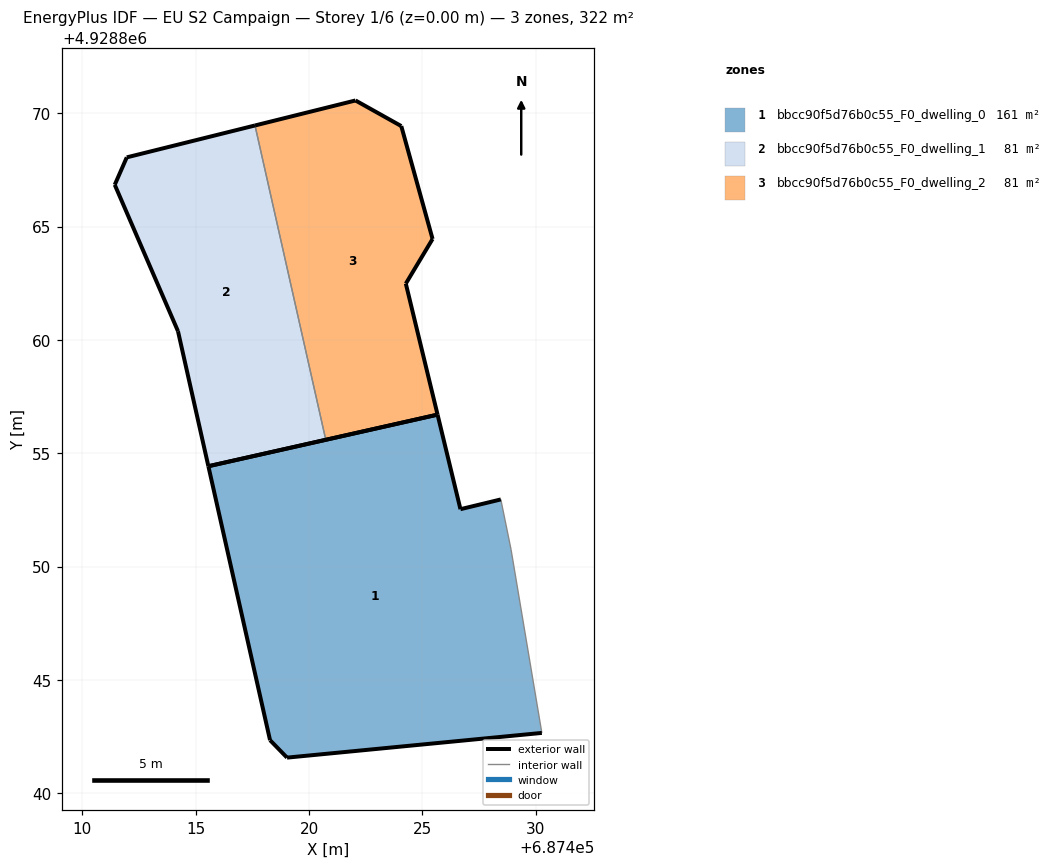
=== STOREY PLAN SPEC (per zone: floor XY polygon, exterior-wall plan segments, windows/doors) ===
zone 1: bbcc90f5d76b0c55_F0_dwelling_0  (161.2 m²)
  floor: (687430.27, 4928842.67) (687428.91, 4928850.76) (687428.46, 4928852.96) (687426.68, 4928852.53) (687425.67, 4928856.71) (687415.56, 4928854.43) (687418.28, 4928842.34) (687419.03, 4928841.58)
  exterior wall: (687425.67, 4928856.71) – (687426.68, 4928852.53)  [4.3 m]
  exterior wall: (687426.68, 4928852.53) – (687428.46, 4928852.96)  [1.8 m]
  exterior wall: (687430.27, 4928842.67) – (687419.03, 4928841.58)  [11.3 m]
  exterior wall: (687419.03, 4928841.58) – (687418.28, 4928842.34)  [1.1 m]
  exterior wall: (687418.28, 4928842.34) – (687415.56, 4928854.43)  [12.4 m]
  exterior wall: (687415.56, 4928854.43) – (687425.67, 4928856.71)  [10.4 m]
  interior walls: 2
zone 2: bbcc90f5d76b0c55_F0_dwelling_1  (80.6 m²)
  floor: (687420.74, 4928855.59) (687417.62, 4928869.46) (687411.96, 4928868.05) (687411.43, 4928866.84) (687414.22, 4928860.38) (687415.56, 4928854.43)
  exterior wall: (687420.74, 4928855.59) – (687415.56, 4928854.43)  [5.3 m]
  exterior wall: (687415.56, 4928854.43) – (687414.22, 4928860.38)  [6.1 m]
  exterior wall: (687414.22, 4928860.38) – (687411.43, 4928866.84)  [7.0 m]
  exterior wall: (687411.43, 4928866.84) – (687411.96, 4928868.05)  [1.3 m]
  exterior wall: (687411.96, 4928868.05) – (687417.62, 4928869.46)  [5.8 m]
  interior walls: 1
zone 3: bbcc90f5d76b0c55_F0_dwelling_2  (80.6 m²)
  floor: (687425.67, 4928856.71) (687424.27, 4928862.48) (687425.45, 4928864.45) (687424.07, 4928869.43) (687422.05, 4928870.56) (687417.62, 4928869.46) (687420.74, 4928855.59)
  exterior wall: (687425.45, 4928864.45) – (687424.27, 4928862.48)  [2.3 m]
  exterior wall: (687424.27, 4928862.48) – (687425.67, 4928856.71)  [5.9 m]
  exterior wall: (687425.67, 4928856.71) – (687420.74, 4928855.59)  [5.1 m]
  exterior wall: (687417.62, 4928869.46) – (687422.05, 4928870.56)  [4.6 m]
  exterior wall: (687422.05, 4928870.56) – (687424.07, 4928869.43)  [2.3 m]
  exterior wall: (687424.07, 4928869.43) – (687425.45, 4928864.45)  [5.2 m]
  interior walls: 1

=== DERIVED (storey summary) ===
Building: EU S2 Campaign
Storey: 1 of 6  (floor level z = 0.00 m)
Storey gross floor area: 322.4 m²
Zones on this storey: 3
  - bbcc90f5d76b0c55_F0_dwelling_0: floor 161.2 m²; exterior wall 41.2 m (123.7 m²); WWR 0.0%
  - bbcc90f5d76b0c55_F0_dwelling_1: floor 80.6 m²; exterior wall 25.6 m (76.8 m²); WWR 0.0%
  - bbcc90f5d76b0c55_F0_dwelling_2: floor 80.6 m²; exterior wall 25.3 m (76.0 m²); WWR 0.0%
Zone adjacency (shared interzone walls):
  - bbcc90f5d76b0c55_F0_dwelling_1 ↔ bbcc90f5d76b0c55_F0_dwelling_2